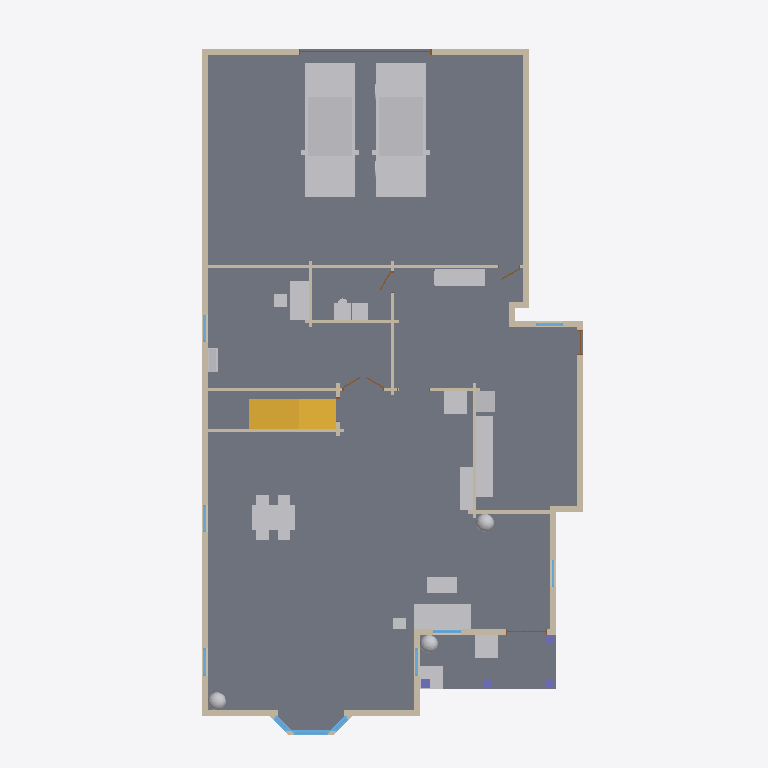
Plan cut of the same IFC building model at storey 'Level 1' (level 0.60 m, cut at 2.00 m), seen from above with north up, elements coloured by IFC class: 34 walls (beige), 19 other elements (light grey), 14 stairs (yellow), 9 windows (light blue), 6 doors (brown), 4 columns (violet), 3 slabs (grey). Cut surfaces are drawn darker.
Extent 14.9 m × 26.1 m × 8.4 m (x, y, z). Storeys (2): Level 1 at 0.60 m; Level 2 at 3.70 m. Elements (235): 113 IfcWall, 51 IfcFurnishingElement, 24 IfcWindow, 17 IfcDoor, 14 IfcStair, 5 IfcRoof, 4 IfcColumn, 4 IfcSlab, 3 IfcRailing.

HEADER;
FILE_DESCRIPTION(('ViewDefinition [CoordinationView]'),'2;1');
FILE_NAME('parkblvd-s5~craftsman.ifc','2026-11-12T06:18:36',('',''),(''),'IfcOpenShell 0.8.0','IfcOpenShell 0.8.0','');
FILE_SCHEMA(('IFC4'));
ENDSEC;
DATA;
#23=IFCPROJECT('1O6YgWSq5FOfKNcnVfZZcu',#5,'b1430447662',$,$,$,$,(#21),#19);
#24=IFCSITE('0Vy$ZxpTb2DhFV9iC8urOF',#5,'Site','',$,$,$,'Site',.COMPLEX.,(0,0,0),(0,0,0),0.0,$,$);
#25=IFCBUILDING('0Wr8T1MuPCePhE1fnYaspW',#5,'OSM 1430447662','',$,$,$,'OSM 1430447662',.COMPLEX.,$,$,$);
#26=IFCBUILDINGSTOREY('18lnsXfiT8CR$XZ_1P4cVx',#5,'Level 1','',$,$,$,'Level 1',.COMPLEX.,0.6);
#20899=IFCBUILDINGSTOREY('0hdLLv4wv3hRgZMI5YP3NV',#5,'Level 2','',$,$,$,'Level 2',.COMPLEX.,3.7);
#498=IFCSLAB('1gkdGpUUv8IPmVfkDOCAqv',#5,'Floor slab L1','',$,#495,#497,$,.FLOOR.);
#18403=IFCFURNISHINGELEMENT('2jzWHrKBr579nM4XSB_g13',#5,'car001','',$,#495,#18402,$);
#16956=IFCFURNISHINGELEMENT('3c_aAbftT9ef5IzgpoAPyO',#5,'car','',$,#495,#16955,$);
#568=IFCSLAB('1GJ0HMmIbCX81t$eP5oZ9g',#5,'Porch deck','',$,#495,#567,$,.FLOOR.);
#15509=IFCFURNISHINGELEMENT('2xmSkWAaz2AfE16odHnJwS',#5,'dining_table','',$,#495,#15508,$);
#7951=IFCFURNISHINGELEMENT('25lJx6Zvr7lxtPZ0KsaFBi',#5,'sofa','',$,#495,#7950,$);
#14546=IFCFURNISHINGELEMENT('0ULd8KKbH5rg47ljSneXxS',#5,'kitchen_run','',$,#495,#14545,$);
#1652=IFCWALL('1CtLfRWX5C_w0OApDMJvon',#5,'Exterior wall L010','',$,#495,#1651,$,.MOVABLE.);
#1059=IFCWALL('1ADFq_wO594v$zJKyWAbK6',#5,'Exterior wall L005','',$,#495,#1058,$,.MOVABLE.);
#3312=IFCWALL('3lFom9Bfn2DPfBsvU8aa6x',#5,'Exterior wall L020','',$,#495,#3311,$,.MOVABLE.);
#769=IFCWALL('113nfic_rE2P_Ee1H2y_uO',#5,'Exterior wall L002','',$,#495,#768,$,.MOVABLE.);
#18981=IFCFURNISHINGELEMENT('3KVrG2ovr03uIiW7P0xO8W',#5,'desk','',$,#495,#18980,$);
#14718=IFCFURNISHINGELEMENT('2zem44dwn37QHvrEaVsgbl',#5,'kitchen_short','',$,#495,#14717,$);
#2029=IFCWALL('3BsgDb4Xf8jOvCCdoVbAbT',#5,'Exterior wall L014','',$,#495,#2028,$,.MOVABLE.);
#4486=IFCSLAB('3ZWmv1p8j55wNXRJ36qSL9',#5,'Bay slab','',$,#495,#4485,$,.FLOOR.);
#1714=IFCWALL('2bLn8eFw1BrhAiT4NvIZul',#5,'Exterior wall L011','',$,#495,#1713,$,.MOVABLE.);
#1893=IFCWALL('35zoqbdtH4MfWMdZ8OnjbP',#5,'Exterior wall L013','',$,#495,#1892,$,.MOVABLE.);
#938=IFCWALL('0ttz9nxtzB2viWqj1hy_8A',#5,'Exterior wall L004','',$,#495,#937,$,.MOVABLE.);
#631=IFCWALL('0RlCAmbAH8sAxMqNVdJ$TQ',#5,'Exterior wall L1','',$,#495,#630,$,.MOVABLE.);
#18620=IFCFURNISHINGELEMENT('1kRgCpjAD0DRJTHG2OwpVi',#5,'washer','',$,#495,#18619,$);
#8153=IFCFURNISHINGELEMENT('2ZSu1a6k5BvuNQlkQo1Ej5',#5,'tv_unit','',$,#495,#8152,$);
#4621=IFCFURNISHINGELEMENT('129qfuODf0PA8XLEd6IDNz',#5,'porch_chair','',$,#495,#4620,$);
#8262=IFCFURNISHINGELEMENT('2c77bW6Gn3LgwqjaMgbzNV',#5,'armchair','',$,#495,#8261,$);
#8094=IFCFURNISHINGELEMENT('2GMY9fK112PR0REcLeg1bV',#5,'coffee_table','',$,#495,#8093,$);
#4730=IFCFURNISHINGELEMENT('1x30qPh_XFAAbHEwLUVNkl',#5,'porch_chair001','',$,#495,#4729,$);
#1545=IFCWALL('0gpzI9x61AsvXSu_e_HPeX',#5,'Interior wall L005','',$,#495,#1544,$,.MOVABLE.);
#14577=IFCFURNISHINGELEMENT('1POAns0yD4EgrpBzrtpP4V',#5,'fridge','',$,#495,#14576,$);
#2539=IFCWALL('2c7okQkyz3fOPGgHXct292',#5,'Interior wall L007','',$,#495,#2538,$,.MOVABLE.);
#2570=IFCWALL('0Qf7Jbztz1he61Px4wP7q4',#5,'Interior wall L008','',$,#495,#2569,$,.MOVABLE.);
#3101=IFCWALL('30neP5h9r4AeItRwt3H_Tx',#5,'Interior wall L012','',$,#495,#3100,$,.MOVABLE.);
#2477=IFCWALL('3CYELp86L5EQuHp3QSa7Vu',#5,'Interior wall L006','',$,#495,#2476,$,.MOVABLE.);
#1431=IFCWALL('3bKp5Copn9qx77m0m534eb',#5,'Exterior wall L007','',$,#495,#1430,$,.MOVABLE.);
#3183=IFCWALL('0Ll771CHP7$fe8TxCmLo4q',#5,'Interior wall L014','',$,#495,#3182,$,.MOVABLE.);
#4449=IFCWINDOW('1YOFFi__r7qREw1VXCU9nW',#5,'Bay window003','',$,#495,#4448,$,1000.0,$,.WINDOW.,.SINGLE_PANEL.,$);
#2956=IFCWALL('3pxheZ4hX92fwJYEzcvBho',#5,'Exterior wall L018','',$,#495,#2955,$,.MOVABLE.);
#1835=IFCWALL('3H97r$289CYQYw13NEBjXa',#5,'Exterior wall L012','',$,#495,#1834,$,.MOVABLE.);
#2901=IFCWALL('0$1HSv9pv1HgD_sNeVIHDf',#5,'Interior wall L011','',$,#495,#2900,$,.MOVABLE.);
#11349=IFCFURNISHINGELEMENT('0T_ldzL3TBhfpaoGoDOpfG',#5,'plant001','',$,#495,#11348,$);
#7786=IFCFURNISHINGELEMENT('1z0NSHJWj2axQEKqxbOVz6',#5,'plant','',$,#495,#7785,$);
#14405=IFCFURNISHINGELEMENT('3l8VwWzgPEOB9GzbnKCXmP',#5,'plant002','',$,#495,#14404,$);
#883=IFCWALL('2J1I6ceFb2tQhR4Wc_HTca',#5,'Exterior wall L003','',$,#495,#882,$,.MOVABLE.);
#2218=IFCWALL('3XYcvzLVLBfRifDSS7tpnA',#5,'Exterior wall L016','',$,#495,#2217,$,.MOVABLE.);
#1215=IFCWALL('0aO33rvFHC69qUVx6BN0_X',#5,'Interior wall L003','',$,#495,#1214,$,.MOVABLE.);
#19336=IFCFURNISHINGELEMENT('1SqDvwL659JR5NwrRZw98L',#5,'bookshelf','',$,#495,#19335,$);
#3132=IFCWALL('3sDJEqcRb6mfn1fetkwFKy',#5,'Interior wall L013','',$,#495,#3131,$,.MOVABLE.);
#1614=IFCWALL('2vteFo$ID2_e9x8ZKFTsV0',#5,'Exterior wall L009','',$,#495,#1613,$,.MOVABLE.);
#19454=IFCSTAIR('2wSEDettj2z8$gSMpoECE9',#5,'Stair flight003','',$,#495,#19453,$,.STRAIGHT_RUN_STAIR.);
#19599=IFCSTAIR('1gEli99RX2K9S0Rr$fkBim',#5,'Stair flight008','',$,#495,#19598,$,.STRAIGHT_RUN_STAIR.);
#19715=IFCSTAIR('3YbflIr$P5lPRLWyOU_lTk',#5,'Stair flight012','',$,#495,#19714,$,.STRAIGHT_RUN_STAIR.);
#2082=IFCWALL('3$FPwQe6rEXxmDQ7rzX5op',#5,'Exterior wall L015','',$,#495,#2081,$,.MOVABLE.);
#1090=IFCWALL('1gFFki6Ov0LuvP6tCGjjCQ',#5,'Interior wall L1','',$,#495,#1089,$,.MOVABLE.);
#19367=IFCSTAIR('0Ffq3G66TEQAZZKpBsZe4l',#5,'Stair flight','',$,#495,#19366,$,.STRAIGHT_RUN_STAIR.);
#19396=IFCSTAIR('2m6JWgL_H9tv4Ur_bylCyB',#5,'Stair flight001','',$,#495,#19395,$,.STRAIGHT_RUN_STAIR.);
#19425=IFCSTAIR('01i$h6On9Ameh08Kef64G7',#5,'Stair flight002','',$,#495,#19424,$,.STRAIGHT_RUN_STAIR.);
#19483=IFCSTAIR('0VrWJHaxXDzQP3Fb6GjrlF',#5,'Stair flight004','',$,#495,#19482,$,.STRAIGHT_RUN_STAIR.);
#19512=IFCSTAIR('0cu9FCGfrA2uzbKKD9jdRs',#5,'Stair flight005','',$,#495,#19511,$,.STRAIGHT_RUN_STAIR.);
#19541=IFCSTAIR('0VL0QbHJrESB2zQlCj9ni9',#5,'Stair flight006','',$,#495,#19540,$,.STRAIGHT_RUN_STAIR.);
#19570=IFCSTAIR('21zrDfhpD51fBjiahyIa$j',#5,'Stair flight007','',$,#495,#19569,$,.STRAIGHT_RUN_STAIR.);
#19628=IFCSTAIR('3nZYC5px5FKfkleJKe91UN',#5,'Stair flight009','',$,#495,#19627,$,.STRAIGHT_RUN_STAIR.);
#19657=IFCSTAIR('0uzLYv4If0mhRZyGZ8TZi0',#5,'Stair flight010','',$,#495,#19656,$,.STRAIGHT_RUN_STAIR.);
#19686=IFCSTAIR('16988VfUf8mwruuiZWZuoA',#5,'Stair flight011','',$,#495,#19685,$,.STRAIGHT_RUN_STAIR.);
#19744=IFCSTAIR('0XXGPWSxX42OeUXcWuGd6v',#5,'Stair flight013','',$,#495,#19743,$,.STRAIGHT_RUN_STAIR.);
#1576=IFCWALL('3r55lsGK5E8RE5WFHiUUos',#5,'Exterior wall L008','',$,#495,#1575,$,.MOVABLE.);
#3411=IFCDOOR('1NV94diMD1pvOWghfFfdXw',#5,'Door007','',$,#495,#3410,$,1000.0,$,.DOOR.,.SINGLE_SWING_LEFT.,$);
#8293=IFCFURNISHINGELEMENT('1Lp1zNX7nBL9ZgbPxpTJmS',#5,'end_table','',$,#495,#8292,$);
#2827=IFCWALL('27G2tvxL54leSfZfbybkIk',#5,'Interior wall L010','',$,#495,#2826,$,.MOVABLE.);
#1376=IFCWALL('000gUsugT99unATzRG7Z7d',#5,'Exterior wall L006','',$,#495,#1375,$,.MOVABLE.);
#2508=IFCWALL('2dndczI8H9avUNESK5bzvd',#5,'Exterior wall L017','',$,#495,#2507,$,.MOVABLE.);
#1141=IFCWALL('2yP1CdOGT0jha5xss3jbnV',#5,'Interior wall L002','',$,#495,#1140,$,.MOVABLE.);
#1266=IFCWALL('1PgNAxzR92K9YIGsGITwLN',#5,'Interior wall L004','',$,#495,#1265,$,.MOVABLE.);
#714=IFCWINDOW('3ebOGLE690HB3w5E2JWK6V',#5,'Window','',$,#495,#713,$,1000.0,$,.WINDOW.,.SINGLE_PANEL.,$);
#1514=IFCWINDOW('3G5ugNf7XABxJ4nrX3awWt',#5,'Window003','',$,#495,#1513,$,1000.0,$,.WINDOW.,.SINGLE_PANEL.,$);
#2165=IFCWINDOW('20SAer_dzAaBdOQZTZMFOc',#5,'Window005','',$,#495,#2164,$,1000.0,$,.WINDOW.,.SINGLE_PANEL.,$);
#852=IFCWINDOW('3ujKVC7AD6zwnaHSlFEsnt',#5,'Window001','',$,#495,#851,$,1000.0,$,.WINDOW.,.SINGLE_PANEL.,$);
#1021=IFCWINDOW('10fmcKIz93EfNMZXYl2KwR',#5,'Window002','',$,#495,#1020,$,1000.0,$,.WINDOW.,.SINGLE_PANEL.,$);
#3039=IFCWINDOW('1muiAu3v10Nvrc_H8BYlqo',#5,'Window006','',$,#495,#3038,$,1000.0,$,.WINDOW.,.SINGLE_PANEL.,$);
#19806=IFCCOLUMN('2XCk6TNc1A89vr_JJHzMhg',#5,'Porch post','',$,#495,#19805,$,.COLUMN.);
#19837=IFCCOLUMN('2772g2WU99S9eNFNjlEmCU',#5,'Porch post001','',$,#495,#19836,$,.COLUMN.);
#19868=IFCCOLUMN('2rzAb_x7z7xQ2zAX4FOnZs',#5,'Porch post002','',$,#495,#19867,$,.COLUMN.);
#19899=IFCCOLUMN('34fv$c21L2n8kcIanCmagl',#5,'Porch post003','',$,#495,#19898,$,.COLUMN.);
#2776=IFCDOOR('2oRs5dkcr3FfTJsiGUm8V8',#5,'Door004','',$,#495,#2775,$,1000.0,$,.DOOR.,.SINGLE_SWING_LEFT.,$);
#4067=IFCWINDOW('0k6NPWtdT2CwLGUAf$bKdk',#5,'Bay window001','',$,#495,#4066,$,1000.0,$,.WINDOW.,.SINGLE_PANEL.,$);
#1797=IFCWINDOW('3SaU2Ys0D1pv3ai8sEwmh$',#5,'Window004','',$,#495,#1796,$,1000.0,$,.WINDOW.,.SINGLE_PANEL.,$);
#2621=IFCWALL('3RTIqKtBL4sugFveROEwY5',#5,'Interior wall L009','',$,#495,#2620,$,.MOVABLE.);
#2373=IFCDOOR('2SoB5CBvD7Therc2RgpA3M',#5,'Door003','',$,#495,#2372,$,1000.0,$,.DOOR.,.SINGLE_SWING_LEFT.,$);
#3070=IFCWALL('18LZrPnKf27e_FtRdUwoH9',#5,'Exterior wall L019','',$,#495,#3069,$,.MOVABLE.);
#1337=IFCDOOR('1lcEzcZuL1qhqixbFku97F',#5,'Door001','',$,#495,#1336,$,1000.0,$,.DOOR.,.SINGLE_SWING_LEFT.,$);
#1964=IFCDOOR('2qUAsT68fFreNz0RjK_oad',#5,'Door002','',$,#495,#1963,$,1000.0,$,.DOOR.,.SINGLE_SWING_LEFT.,$);
#3254=IFCDOOR('0aWWrAvu1DH9JUBZQxO1VP',#5,'Door006','',$,#495,#3253,$,1000.0,$,.DOOR.,.SINGLE_SWING_LEFT.,$);
ENDSEC;
